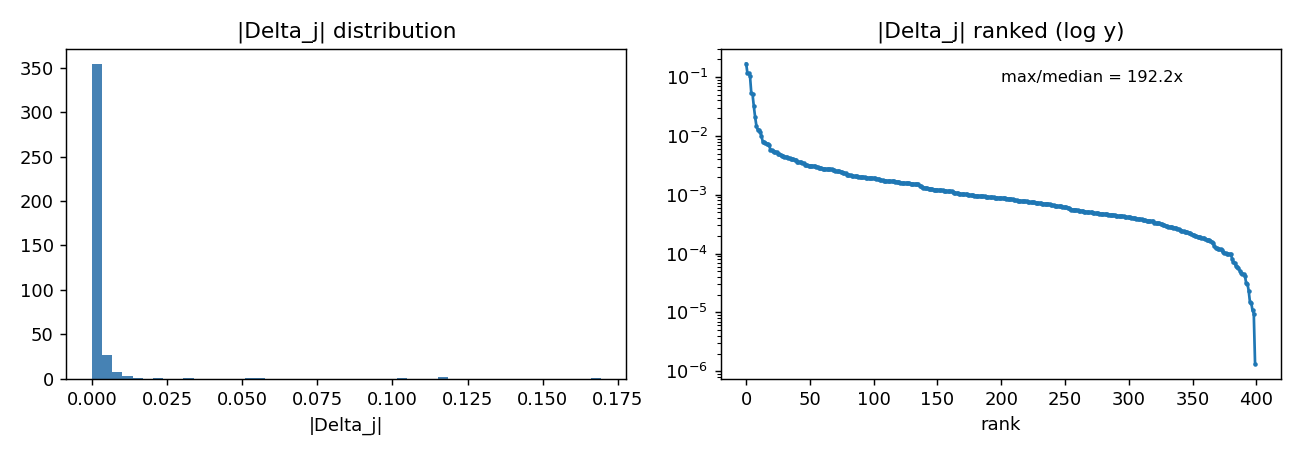

The data file committed next to this chart (first rows):
feature, delta, abs_delta, delta_all_windows, mean_abs_change, active_frac, n_active, abs_pearson, spearman
458, 0.1693, 0.1693, 0.07069, 0.2057, 0.4175, 855, 0.02388, 0.003462
1520, 0.1157, 0.1157, 0.04993, 0.1926, 0.4316, 884, 0.01238, 0.03119
566, 0.1152, 0.1152, 0.0546, 0.1838, 0.4741, 971, 0.1295, 0.1464
764, 0.1046, 0.1046, 0.05047, 0.1438, 0.4824, 988, 0.05337, -0.02799
62, 0.05436, 0.05436, 0.00844, 0.08242, 0.1553, 318, 0.1244, 0.1475
2046, 0.05081, 0.05081, 0.01168, 0.07741, 0.23, 471, 0.1228, 0.1354
27, 0.03188, 0.03188, 0.01303, 0.05875, 0.4087, 837, 0.1113, -0.143
44, 0.0211, 0.0211, 0.002916, 0.03406, 0.1382, 283, 0.09402, 0.1028
86, 0.01496, 0.01496, 0.001351, 0.01809, 0.09033, 185, 0.004804, 0.01495
1271, 0.0128, 0.0128, 0.003737, 0.05466, 0.292, 598, 0.005853, -0.006997
379, 0.01257, 0.01257, 0.001859, 0.02579, 0.1479, 303, 0.08371, 0.08778
1378, 0.01165, 0.01165, 0.004949, 0.03276, 0.4248, 870, 0.06501, -0.06359
476, 0.009981, 0.009981, 0.0002827, 0.01672, 0.02832, 58, 0.01673, 0.02086
1682, 0.007958, 0.007958, 0.0005284, 0.03703, 0.06641, 136, 0.05324, 0.08144
452, -0.007894, 0.007894, -0.0004086, 0.01808, 0.05176, 106, 0.07627, 0.07557
595, -0.007641, 0.007641, -0.0002201, 0.01815, 0.02881, 59, 0.03269, -0.03174
122, -0.007317, 0.007317, -0.000243, 0.01164, 0.0332, 68, 0.01481, 0.006
999, 0.007257, 0.007257, 0.0005563, 0.01291, 0.07666, 157, 0.08762, -0.09371
1833, 0.007025, 0.007025, 0.001132, 0.02545, 0.1611, 330, 0.03072, -0.02152
509, 0.005784, 0.005784, 0.0007088, 0.01997, 0.1226, 251, 0.01432, -0.003311
1379, 0.005704, 0.005704, 0.0004289, 0.009857, 0.0752, 154, 0.003054, 0.01519
364, 0.005449, 0.005449, 0.0005242, 0.017, 0.09619, 197, 0.04235, 0.06099
116, 0.005347, 0.005347, 0.0007754, 0.01558, 0.145, 297, 0.08208, 0.09999
977, 0.005332, 0.005332, 0.0001666, 0.009717, 0.03125, 64, 0.03572, -0.04896
1853, 0.005298, 0.005298, 0.001676, 0.08861, 0.3164, 648, 0.07306, 0.07819
451, -0.004968, 0.004968, -0.0001383, 0.008273, 0.02783, 57, 0.02986, 0.02342
662, 0.004952, 0.004952, 0.0001523, 0.01008, 0.03076, 63, 0.01143, 0.0102
387, 0.004782, 0.004782, 0.0001051, 0.01233, 0.02197, 45, 0.06881, 0.06798
1919, -0.004608, 0.004608, -0.0002363, 0.01248, 0.05127, 105, 0.007938, 0.0005468
355, 0.004598, 0.004598, 0.0001527, 0.007532, 0.0332, 68, 0.03148, 0.04491
297, -0.004374, 0.004374, -0.0002841, 0.008223, 0.06494, 133, 0.0102, 0.001355
1835, -0.004369, 0.004369, -0.0005759, 0.01974, 0.1318, 270, 0.07318, 0.07115
194, -0.004318, 0.004318, -0.0005587, 0.01028, 0.1294, 265, 0.02759, 0.0255
1497, 0.004269, 0.004269, 0.0002064, 0.008227, 0.04834, 99, 0.003871, 0.01061
1402, 0.004166, 0.004166, 0.00117, 0.0522, 0.2808, 575, 0.05213, 0.05159
883, 0.003978, 0.003978, 0.0001593, 0.008235, 0.04004, 82, 0.04607, 0.04763
1428, -0.003977, 0.003977, -7.961039955262095e-05, 0.007296, 0.02002, 41, 0.05351, -0.06613
1885, -0.003963, 0.003963, -0.0001219, 0.005544, 0.03076, 63, 0.01309, -0.002597
929, 0.003915, 0.003915, 0.0002906, 0.008186, 0.07422, 152, 0.02371, 0.0287
1863, -0.003902, 0.003902, -0.0001067, 0.009851, 0.02734, 56, 0.009415, 0.01551
1007, -0.003645, 0.003645, -9.25606582313776e-05, 0.006597, 0.02539, 52, 0.02777, 0.0313
337, -0.003621, 0.003621, -0.0002246, 0.01759, 0.06201, 127, 0.05254, 0.07212
1749, -0.003598, 0.003598, -7.02689285390079e-05, 0.006352, 0.01953, 40, 0.06923, -0.0604
1697, 0.003552, 0.003552, 0.0001023, 0.008143, 0.02881, 59, 0.008797, -0.01295
597, -0.003467, 0.003467, -0.0002082, 0.01038, 0.06006, 123, 0.04652, -0.03165
2021, -0.003398, 0.003398, -7.631178596056998e-05, 0.005456, 0.02246, 46, 0.02451, -0.01899
1317, -0.003223, 0.003223, -0.000236, 0.008007, 0.07324, 150, 0.04765, 0.06562
654, -0.003202, 0.003202, -0.0001454, 0.009299, 0.04541, 93, 0.00421, -2.570810913833214e-05
612, 0.003165, 0.003165, 8.500437252223492e-05, 0.006312, 0.02686, 55, 0.0799, -0.0882
787, 0.003124, 0.003124, 0.0002639, 0.007251, 0.08447, 173, 0.0196, 0.03361
1898, 0.003113, 0.003113, 0.0002006, 0.006744, 0.06445, 132, 0.03927, 0.03837
784, -0.00311, 0.00311, -9.871665679384023e-05, 0.004887, 0.03174, 65, 0.01225, 0.0005227
306, 0.003091, 0.003091, 7.998442742973566e-05, 0.007026, 0.02588, 53, 0.06018, 0.06896
1648, 0.003066, 0.003066, 0.0003503, 0.009066, 0.1143, 234, 0.1016, 0.1155
1675, 0.003033, 0.003033, 0.001299, 0.01724, 0.4282, 877, 0.1274, -0.1505
880, 0.003006, 0.003006, 5.8704084949567914e-05, 0.006661, 0.01953, 40, 0.01204, 0.02247
1566, -0.002985, 0.002985, -6.704410770907998e-05, 0.004971, 0.02246, 46, 0.006174, 0.01979
266, -0.002845, 0.002845, -8.057439117692411e-05, 0.0122, 0.02832, 58, 0.007652, -0.000188
958, 0.002839, 0.002839, 0.0002204, 0.01161, 0.07764, 159, 0.06115, 0.07589
1284, 0.002818, 0.002818, 0.0001294, 0.007369, 0.0459, 94, 0.001429, 0.005624
... 340 more rows
